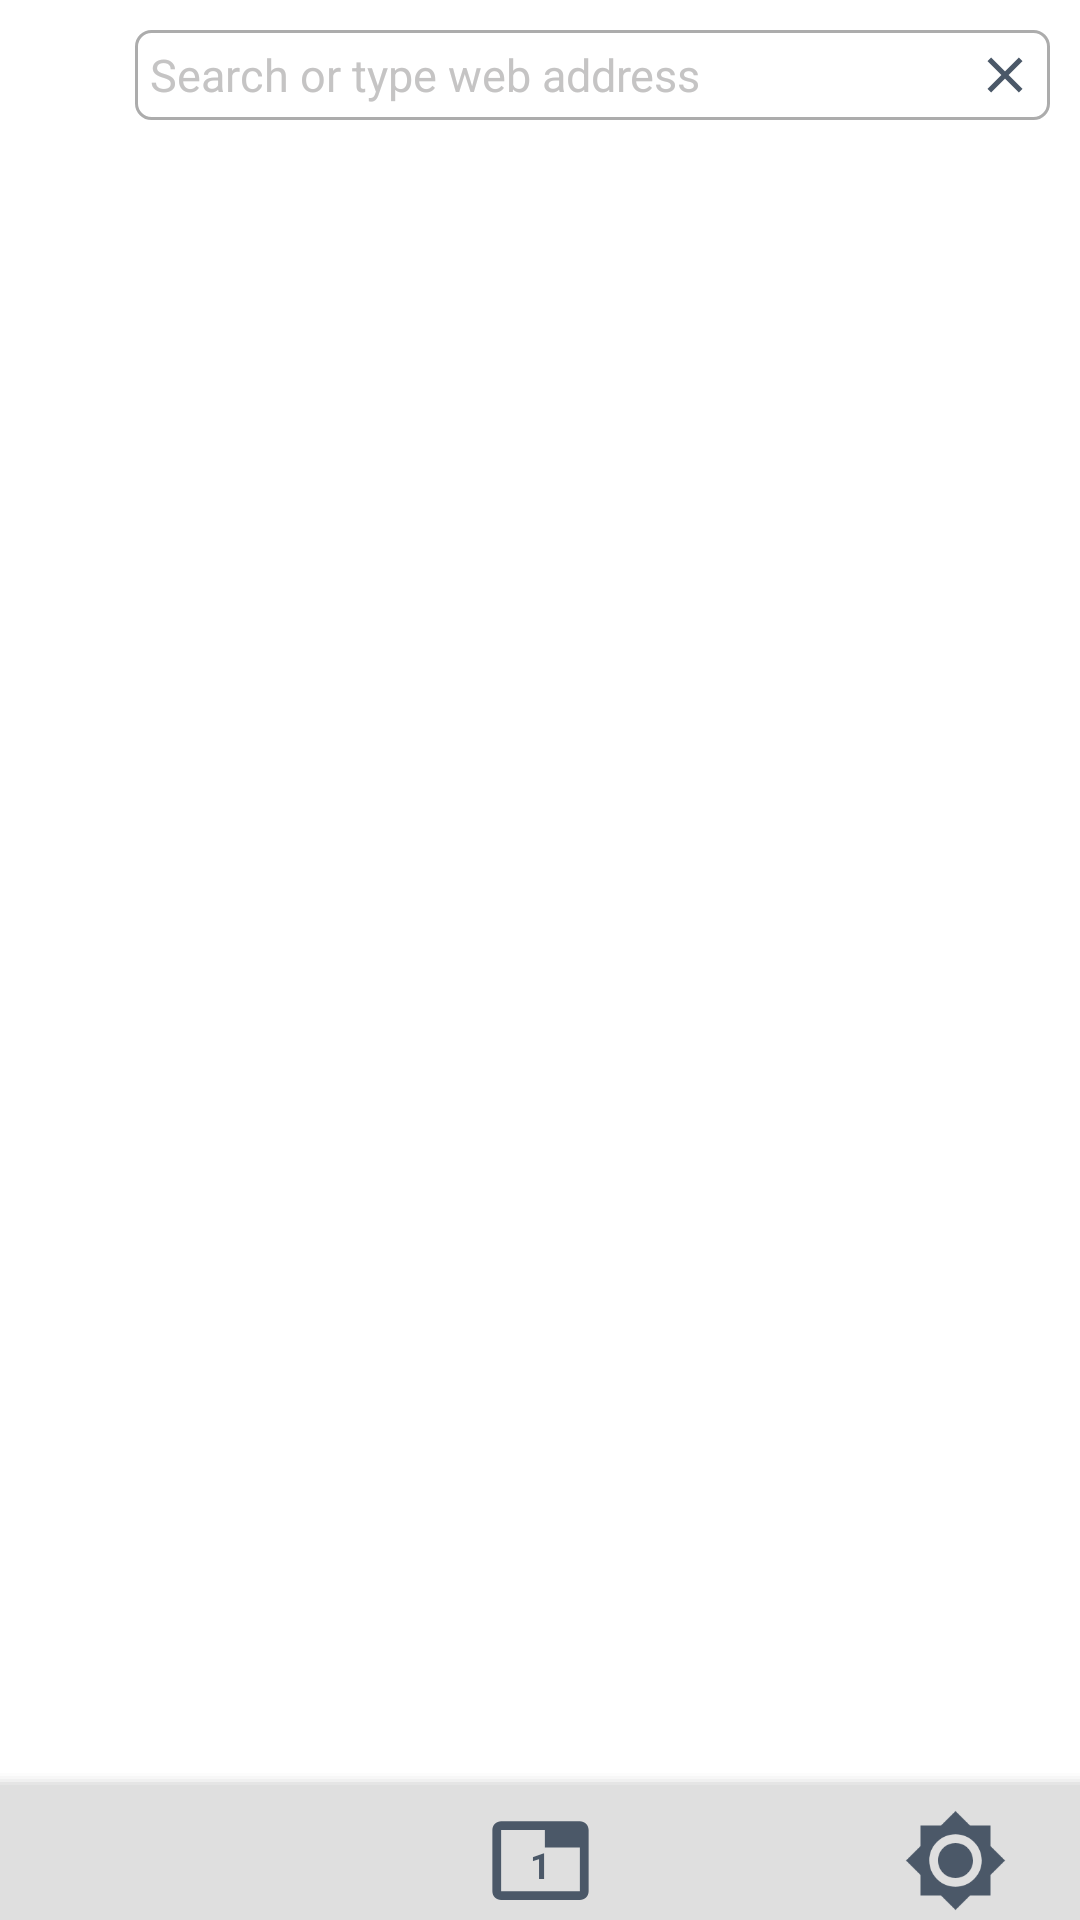

Write the Android layout XML for this screen, with the resource values it uses.
<!-- AndroidManifest.xml: activity theme AppTheme.NoActionBar -->
<!-- res/layout/activity_browser.xml -->
<?xml version="1.0" encoding="utf-8"?>
<RelativeLayout xmlns:android="http://schemas.android.com/apk/res/android"
    xmlns:app="http://schemas.android.com/apk/res-auto"
    xmlns:tools="http://schemas.android.com/tools"
    android:layout_width="match_parent"
    android:layout_height="match_parent"
    android:background="@color/colorLight"
    tools:context=".activity.BrowserActivity">

    <FrameLayout
        android:id="@+id/body"
        android:layout_width="match_parent"
        android:layout_height="wrap_content"
        android:layout_above="@+id/footer"
        android:layout_below="@+id/titlebar" />

    <RelativeLayout
        android:id="@+id/titlebar"
        android:layout_width="match_parent"
        android:layout_height="wrap_content"
        android:gravity="center">

        <ImageView
            android:id="@+id/search_engine_iv"
            android:layout_width="25dp"
            android:layout_height="25dp"
            android:layout_centerVertical="true"
            android:layout_margin="10dp" />

        <RelativeLayout
            android:layout_width="match_parent"
            android:layout_height="30dp"
            android:layout_marginTop="10dp"
            android:layout_marginRight="10dp"
            android:layout_marginBottom="10dp"
            android:layout_toRightOf="@id/search_engine_iv">

            <Button
                android:id="@+id/clear_search_btn"
                android:layout_width="20dp"
                android:layout_height="20dp"
                android:layout_alignParentRight="true"
                android:layout_centerVertical="true"
                android:layout_marginRight="5dp"
                android:background="@drawable/ic_cross"
                android:maxLines="1" />

            <EditText
                android:id="@+id/search_et"
                android:layout_width="match_parent"
                android:layout_height="match_parent"
                android:background="@drawable/et_rect"
                android:hint="@string/hint_url"
                android:imeOptions="actionNext"
                android:inputType="text"
                android:paddingLeft="5dp"
                android:paddingTop="5dp"
                android:paddingRight="35dp"
                android:textColorHint="@color/hint"
                android:textColor="@color/colorDark"
                android:paddingBottom="5dp"
                android:textSize="15sp" />
        </RelativeLayout>
    </RelativeLayout>

    <include
        android:id="@+id/footer"
        layout="@layout/footer_browsers"
        android:layout_width="match_parent"
        android:layout_height="50dp"
        android:layout_alignParentBottom="true" />

</RelativeLayout>
<!-- res/layout/footer_browsers.xml (included above) -->
<?xml version="1.0" encoding="utf-8"?>
<LinearLayout xmlns:android="http://schemas.android.com/apk/res/android"
    xmlns:app="http://schemas.android.com/apk/res-auto"
    xmlns:tools="http://schemas.android.com/tools"
    android:layout_width="match_parent"
    android:layout_height="50dp"
    android:background="@drawable/bg_footer"
    android:orientation="vertical">

    <androidx.constraintlayout.widget.ConstraintLayout
        android:layout_width="match_parent"
        android:layout_height="50dp"
        android:layout_gravity="center"
        android:gravity="center"
        android:orientation="horizontal">

        


        <ImageView
            android:id="@+id/home"
            style="@style/footer_icon"
            android:src="@drawable/ic_home"
            app:layout_constraintBottom_toBottomOf="parent"
            app:layout_constraintEnd_toStartOf="@+id/search"
            app:layout_constraintStart_toStartOf="parent"
            app:layout_constraintTop_toTopOf="parent" />

        <ImageView
            android:id="@+id/search"
            style="@style/footer_icon"
            android:src="@drawable/ic_search"
            app:layout_constraintBottom_toBottomOf="parent"
            app:layout_constraintEnd_toStartOf="@+id/tab"
            app:layout_constraintStart_toEndOf="@+id/home"
            app:layout_constraintTop_toTopOf="parent" />

        <ImageView
            android:id="@+id/tab"
            style="@style/footer_icon"
            android:src="@drawable/ic_tab"
            app:layout_constraintBottom_toBottomOf="parent"
            app:layout_constraintEnd_toStartOf="@+id/add"
            app:layout_constraintStart_toEndOf="@+id/search"
            app:layout_constraintTop_toTopOf="parent" />

        <ImageView
            android:id="@+id/add"
            style="@style/footer_icon"
            android:src="@drawable/ic_add"
            app:layout_constraintBottom_toBottomOf="parent"
            app:layout_constraintEnd_toStartOf="@+id/tab"
            app:layout_constraintStart_toEndOf="@+id/mode"
            app:layout_constraintTop_toTopOf="parent" />

        <ImageView
            android:id="@+id/mode"
            style="@style/footer_icon"
            android:src="@drawable/ic_day"
            app:layout_constraintBottom_toBottomOf="parent"
            app:layout_constraintEnd_toEndOf="parent"
            app:layout_constraintStart_toEndOf="@+id/add"
            app:layout_constraintTop_toTopOf="parent" />

        <androidx.constraintlayout.widget.ConstraintLayout
            android:id="@+id/tabs"
            android:layout_width="wrap_content"
            android:layout_height="wrap_content"
            android:visibility="visible"
            app:layout_constraintBottom_toBottomOf="@+id/tab"
            app:layout_constraintEnd_toEndOf="@+id/tab"
            app:layout_constraintStart_toStartOf="@+id/tab"
            app:layout_constraintTop_toTopOf="parent">

            <TextView
                android:id="@+id/tab_count"
                android:layout_width="wrap_content"
                android:layout_height="wrap_content"
                android:text="1"
                android:layout_marginTop="5dp"
                android:textColor="@color/color_icon"
                android:textSize="12dp"
                android:textStyle="bold"
                app:layout_constraintBottom_toBottomOf="parent"
                app:layout_constraintEnd_toEndOf="parent"
                app:layout_constraintStart_toStartOf="parent"
                app:layout_constraintTop_toTopOf="parent" />
        </androidx.constraintlayout.widget.ConstraintLayout>

    </androidx.constraintlayout.widget.ConstraintLayout>
</LinearLayout>
<!-- resources referenced by this layout -->
<resources>
  <color name="colorDark">#000000</color>
  <color name="colorLight">#FFFFFF</color>
  <color name="color_icon">#4B5868</color>
  <color name="hint">#C5C4C4</color>
  <!-- drawable et_rect (drawable) -->
  <?xml version="1.0" encoding="UTF-8"?>
  <shape xmlns:android="http://schemas.android.com/apk/res/android">
      <corners
          android:bottomLeftRadius="5dp"
          android:bottomRightRadius="5dp"
          android:topLeftRadius="5dp"
          android:topRightRadius="5dp" />
      <stroke android:width="1dp" android:color="@color/colorPrimary"/>
      <solid android:color="@color/colorLight" />
  </shape>
  <!-- drawable ic_cross (drawable) -->
  <vector xmlns:android="http://schemas.android.com/apk/res/android"
      android:width="24dp"
      android:height="24dp"
      android:viewportWidth="24"
      android:viewportHeight="24"
      android:tint="@color/color_icon">
      <path
          android:fillColor="@color/color_icon"
          android:pathData="M19,6.41L17.59,5 12,10.59 6.41,5 5,6.41 10.59,12 5,17.59 6.41,19 12,13.41 17.59,19 19,17.59 13.41,12z"/>
  </vector>
  <!-- drawable ic_day (drawable) -->
  <vector xmlns:android="http://schemas.android.com/apk/res/android"
          android:width="24dp"
          android:height="24dp"
          android:viewportWidth="24.0"
          android:viewportHeight="24.0">
      <path
          android:fillColor="@color/color_icon"
          android:pathData="M20,8.69L20,4h-4.69L12,0.69 8.69,4L4,4v4.69L0.69,12 4,15.31L4,20h4.69L12,23.31 15.31,20L20,20v-4.69L23.31,12 20,8.69zM12,18c-3.31,0 -6,-2.69 -6,-6s2.69,-6 6,-6 6,2.69 6,6 -2.69,6 -6,6zM12,8c-2.21,0 -4,1.79 -4,4s1.79,4 4,4 4,-1.79 4,-4 -1.79,-4 -4,-4z"/>
  </vector>
  <!-- drawable ic_tab (drawable) -->
  <vector xmlns:android="http://schemas.android.com/apk/res/android"
          android:width="24dp"
          android:height="24dp"
          android:viewportWidth="24.0"
          android:viewportHeight="24.0">
      <path
          android:fillColor="@color/color_icon"
          android:pathData="M21,3L3,3c-1.1,0 -2,0.9 -2,2v14c0,1.1 0.9,2 2,2h18c1.1,0 2,-0.9 2,-2L23,5c0,-1.1 -0.9,-2 -2,-2zM21,19L3,19L3,5h10v4h8v10z"/>
  </vector>
  <string name="hint_url">Search or type web address</string>
  <style name="footer_icon">
          <item name="android:layout_height">45dp</item>
          <item name="android:layout_width">55dp</item>
          <item name="android:padding">5dp</item>
      </style>
  <style name="AppTheme.NoActionBar">
          <item name="windowActionBar">false</item>
          <item name="windowNoTitle">true</item>
      </style>
  <color name="colorLight2">#DFDFDF</color>
  <color name="colorPrimary">#ACACAC</color>
</resources>
